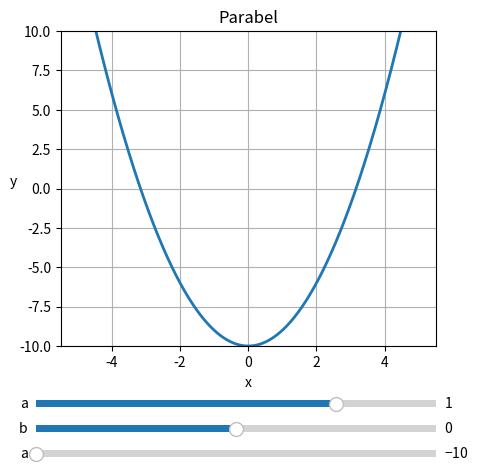

This chart was generated by the following Python code:
# parabel.py
import numpy as np
import matplotlib.pyplot as plt
from matplotlib.widgets import Slider

def f(a, b, c):
    return(a*(x - b)**2 + c)

# Plot und Plotausrichtung
fig, ax = plt.subplots(figsize = (5, 5))
plt.title("Parabel")
plt.subplots_adjust(left = 0.15, bottom = 0.25)
plt.xlim(-5.5, 5.5)
plt.ylim(-10, 10)
plt.xlabel("x")
plt.ylabel("y", rotation = 0)

# Berechnung
x = np.arange(-5.5, 5.5, 0.001)
y, = plt.plot(x, f(1, 0, -10), lw = 2)

# Slider Pos
xyA = plt.axes([0.1, 0.12, 0.8, 0.03])
xyB = plt.axes([0.1, 0.07, 0.8, 0.03])
xyC = plt.axes([0.1, 0.02, 0.8, 0.03])
# Slider Objeekte erzeugen
sldA = Slider(xyA, "a", -2.0, 2.0, valinit = 1, valstep = 0.01)
sldB = Slider(xyB, "b", -5.0, 5.0, valinit = 0, valstep = 0.01)
sldC = Slider(xyC, "a", -10.0, 10.0, valinit = -10, valstep = 0.01)

def update(val):
    a = sldA.val
    b = sldB.val
    c = sldC.val
    y.set_data(x, f(a, b, c))
    fig.canvas.draw_idle()
    
# Änderungen abfragen
sldA.on_changed(update)
sldB.on_changed(update)
sldC.on_changed(update)

ax.grid(True)
plt.show()
# print("I did it, Babe!")
